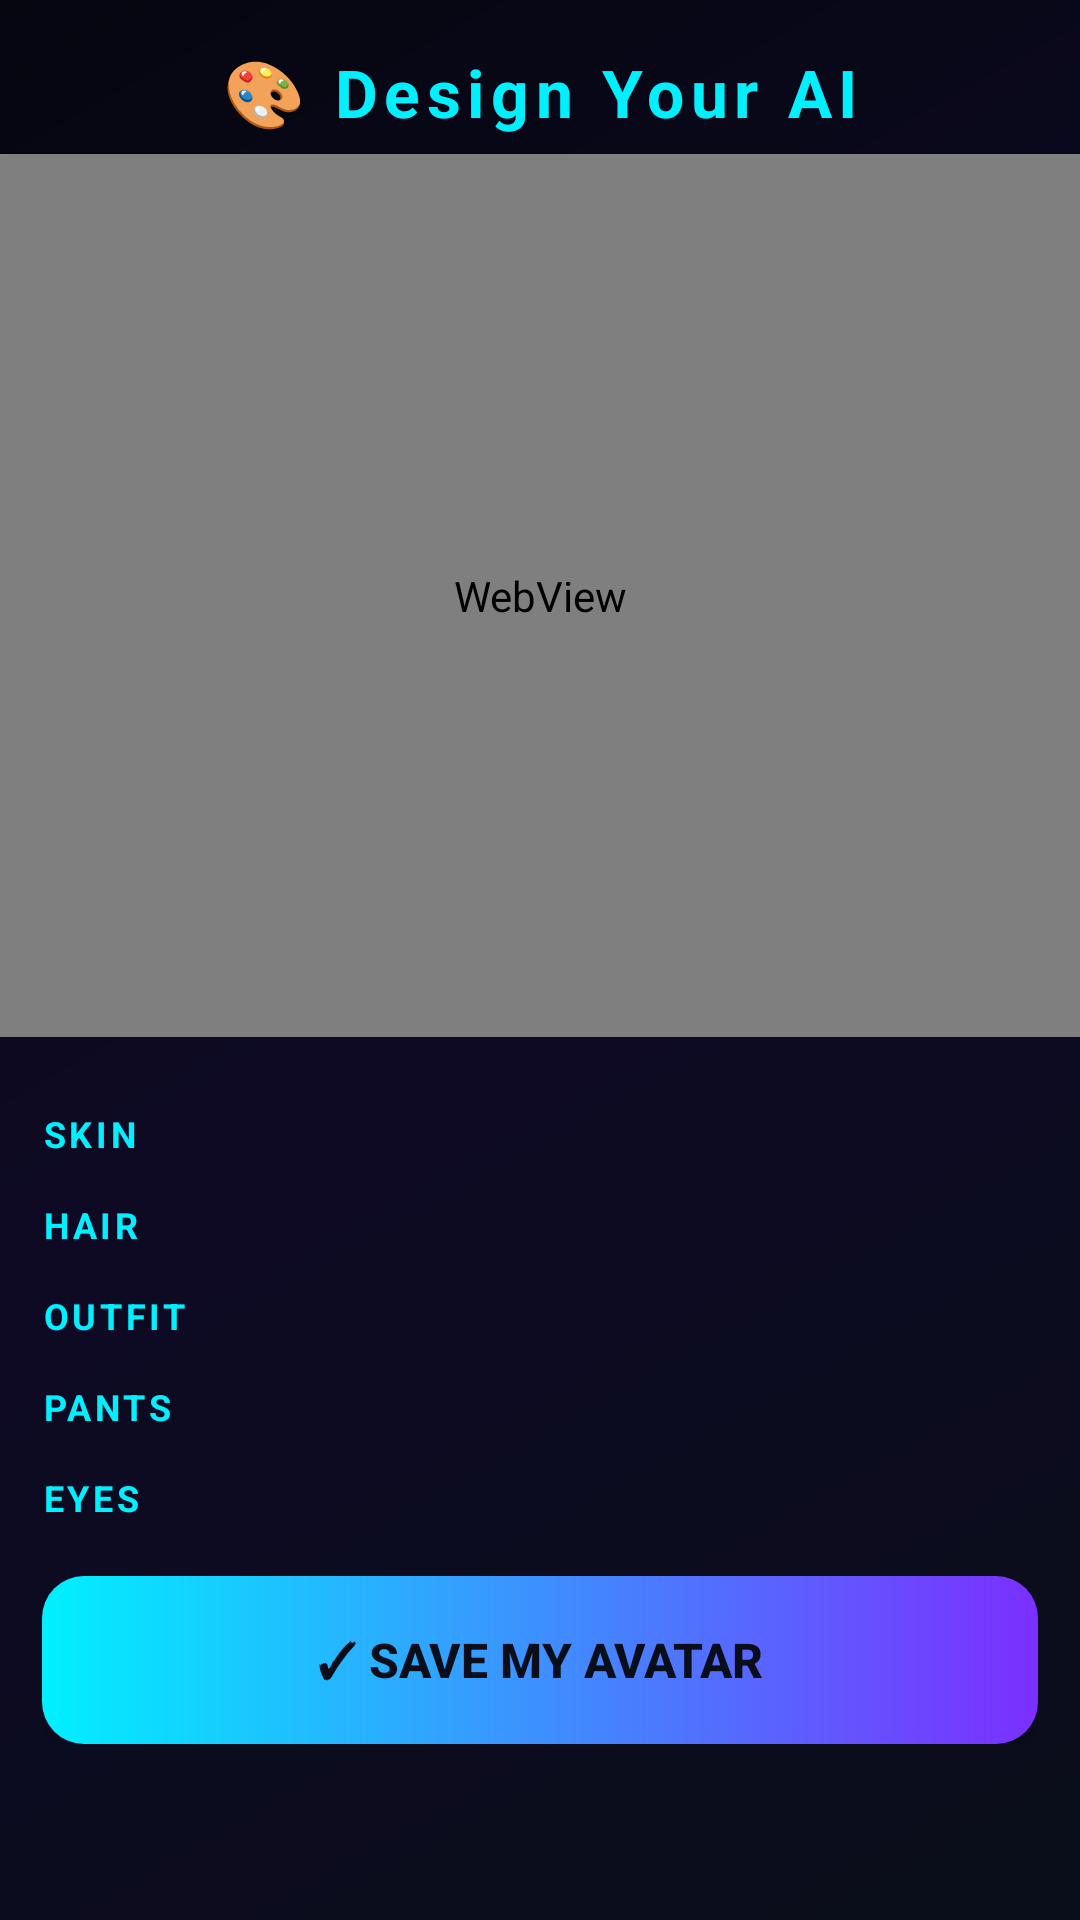

Layout XML and referenced resources for this Android screen:
<!-- AndroidManifest.xml: application theme Theme.AICompanion -->
<!-- res/layout/activity_customize.xml -->
<?xml version="1.0" encoding="utf-8"?>
<LinearLayout xmlns:android="http://schemas.android.com/apk/res/android"
    android:layout_width="match_parent"
    android:layout_height="match_parent"
    android:orientation="vertical"
    android:background="@drawable/space_bg">

    <TextView
        android:layout_width="match_parent"
        android:layout_height="wrap_content"
        android:text="🎨 Design Your AI"
        android:textColor="#00F0FF"
        android:textSize="22sp"
        android:textStyle="bold"
        android:gravity="center"
        android:letterSpacing="0.1"
        android:paddingTop="16dp"
        android:paddingBottom="6dp" />

    
    <WebView
        android:id="@+id/previewWeb"
        android:layout_width="match_parent"
        android:layout_height="0dp"
        android:layout_weight="1" />

    
    <ScrollView
        android:layout_width="match_parent"
        android:layout_height="0dp"
        android:layout_weight="1"
        android:padding="14dp">

        <LinearLayout
            android:layout_width="match_parent"
            android:layout_height="wrap_content"
            android:orientation="vertical">

            <TextView style="@style/CustLabel" android:text="SKIN" />
            <LinearLayout android:id="@+id/rowSkin" style="@style/CustRow" />

            <TextView style="@style/CustLabel" android:text="HAIR" />
            <LinearLayout android:id="@+id/rowHair" style="@style/CustRow" />

            <TextView style="@style/CustLabel" android:text="OUTFIT" />
            <LinearLayout android:id="@+id/rowShirt" style="@style/CustRow" />

            <TextView style="@style/CustLabel" android:text="PANTS" />
            <LinearLayout android:id="@+id/rowPants" style="@style/CustRow" />

            <TextView style="@style/CustLabel" android:text="EYES" />
            <LinearLayout android:id="@+id/rowEyes" style="@style/CustRow" />

            <Button
                android:id="@+id/saveLookBtn"
                android:layout_width="match_parent"
                android:layout_height="56dp"
                android:text="✓ SAVE MY AVATAR"
                android:background="@drawable/neon_button"
                android:textColor="#0A0E1A"
                android:textStyle="bold"
                android:textSize="16sp"
                android:layout_marginTop="14dp" />

        </LinearLayout>
    </ScrollView>

</LinearLayout>
<!-- resources referenced by this layout -->
<resources>
  <!-- drawable neon_button (drawable) -->
  <?xml version="1.0" encoding="utf-8"?>
  <shape xmlns:android="http://schemas.android.com/apk/res/android"
      android:shape="rectangle">
      <gradient
          android:angle="0"
          android:startColor="#00F0FF"
          android:endColor="#7B2FFF" />
      <corners android:radius="14dp" />
  </shape>
  <!-- drawable space_bg (drawable) -->
  <?xml version="1.0" encoding="utf-8"?>
  <shape xmlns:android="http://schemas.android.com/apk/res/android"
      android:shape="rectangle">
      <gradient
          android:type="linear"
          android:angle="135"
          android:startColor="#0A0E1A"
          android:centerColor="#0E0A24"
          android:endColor="#050610" />
  </shape>
  <style name="CustLabel">
          <item name="android:layout_width">wrap_content</item>
          <item name="android:layout_height">wrap_content</item>
          <item name="android:textColor">#00F0FF</item>
          <item name="android:textSize">12sp</item>
          <item name="android:textStyle">bold</item>
          <item name="android:letterSpacing">0.1</item>
          <item name="android:layout_marginTop">10dp</item>
          <item name="android:layout_marginBottom">4dp</item>
      </style>
  <style name="CustRow">
          <item name="android:layout_width">match_parent</item>
          <item name="android:layout_height">wrap_content</item>
          <item name="android:orientation">horizontal</item>
      </style>
  <style name="Theme.AICompanion" parent="Theme.Material3.DayNight.NoActionBar">
          <item name="colorPrimary">#00F0FF</item>
          <item name="android:windowBackground">#0A0E1A</item>
          <item name="android:statusBarColor">#0A0E1A</item>
      </style>
</resources>
